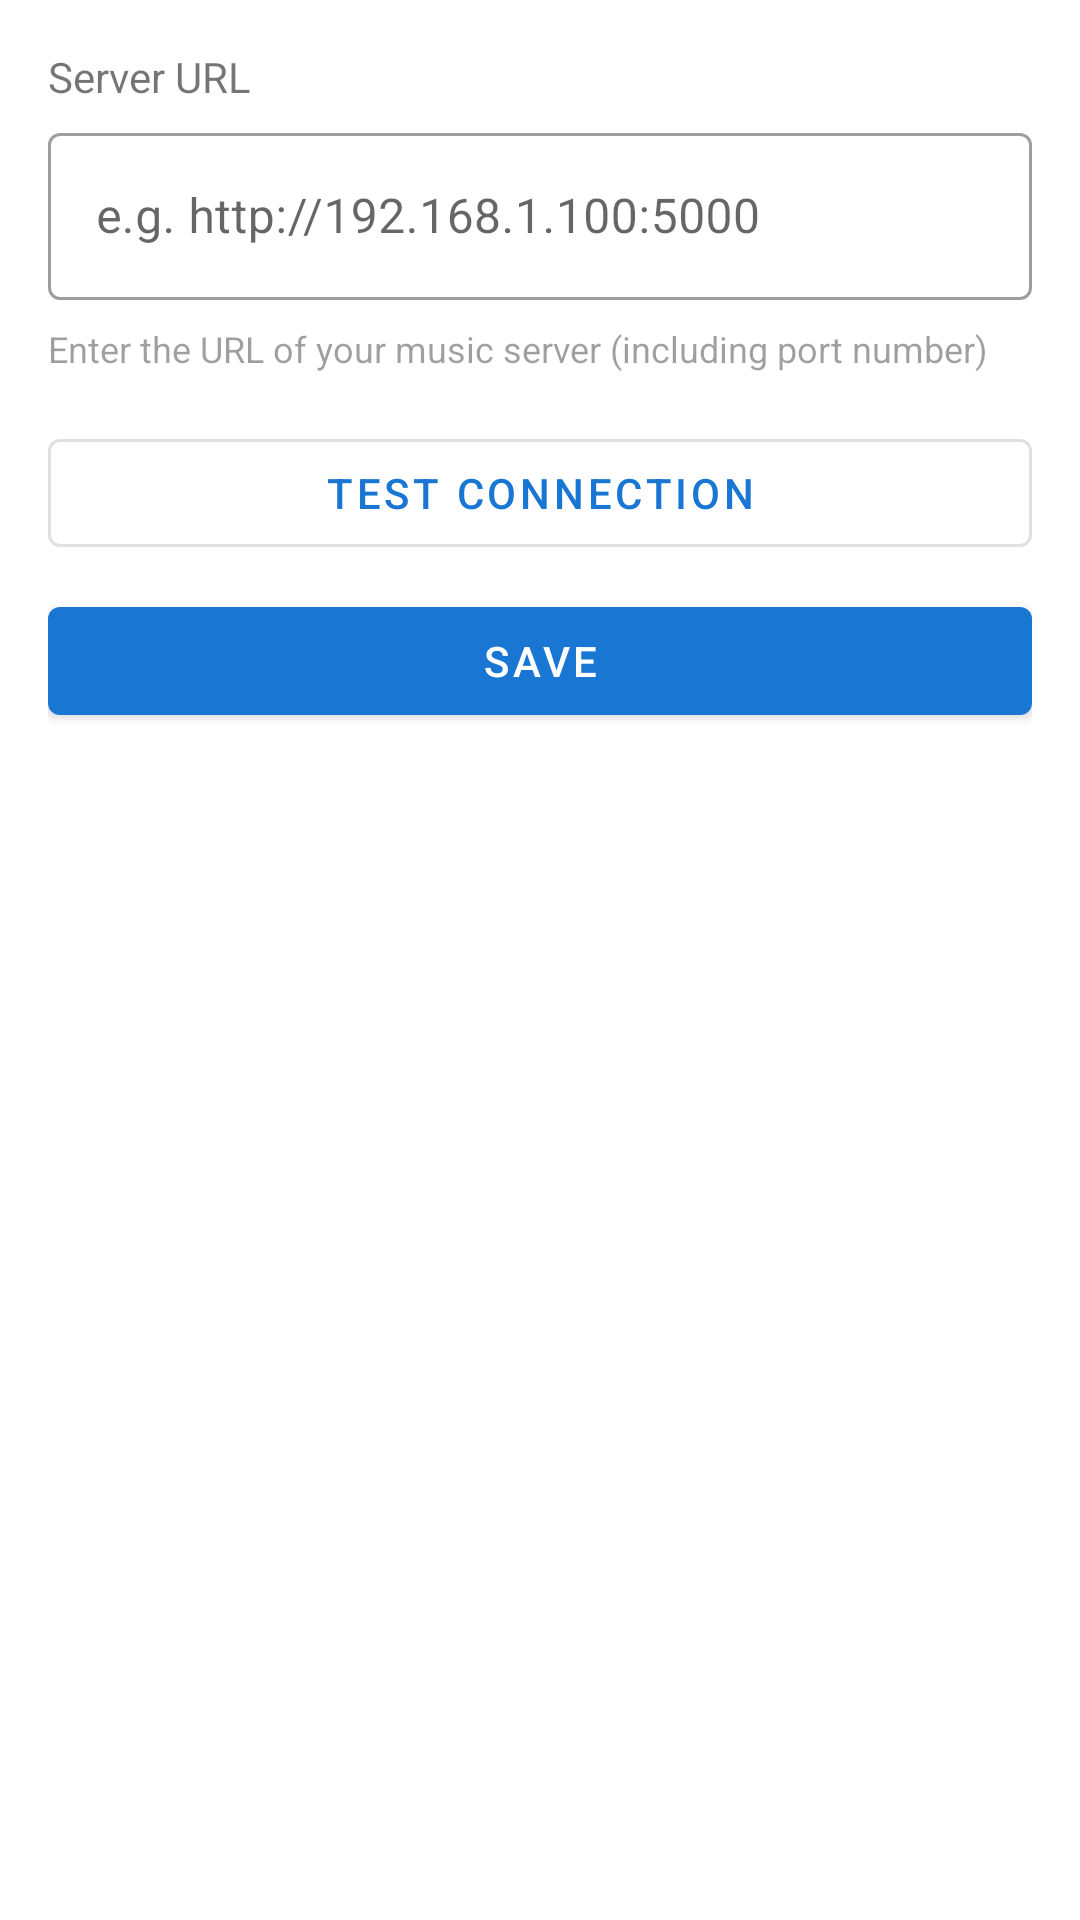

Android layout source for this screen:
<!-- AndroidManifest.xml: application theme Theme.MusicPlayerV2 -->
<!-- res/layout/fragment_settings.xml -->
<?xml version="1.0" encoding="utf-8"?>
<LinearLayout
    xmlns:android="http://schemas.android.com/apk/res/android"
    android:layout_width="match_parent"
    android:layout_height="match_parent"
    android:orientation="vertical"
    android:padding="16dp">

    <TextView
        android:layout_width="match_parent"
        android:layout_height="wrap_content"
        android:text="@string/server_url_label"
        android:textSize="14sp"
        android:layout_marginBottom="4dp" />

    <com.google.android.material.textfield.TextInputLayout
        android:layout_width="match_parent"
        android:layout_height="wrap_content"
        android:hint="@string/server_url_hint"
        style="@style/Widget.MaterialComponents.TextInputLayout.OutlinedBox">

        <com.google.android.material.textfield.TextInputEditText
            android:id="@+id/etServerUrl"
            android:layout_width="match_parent"
            android:layout_height="wrap_content"
            android:inputType="textUri"
            android:singleLine="true" />
    </com.google.android.material.textfield.TextInputLayout>

    <TextView
        android:layout_width="match_parent"
        android:layout_height="wrap_content"
        android:layout_marginTop="8dp"
        android:text="@string/server_url_description"
        android:textSize="12sp"
        android:alpha="0.7" />

    <com.google.android.material.button.MaterialButton
        android:id="@+id/btnTestConnection"
        android:layout_width="match_parent"
        android:layout_height="wrap_content"
        android:layout_marginTop="16dp"
        android:text="@string/test_connection"
        style="@style/Widget.MaterialComponents.Button.OutlinedButton" />

    <com.google.android.material.button.MaterialButton
        android:id="@+id/btnSave"
        android:layout_width="match_parent"
        android:layout_height="wrap_content"
        android:layout_marginTop="8dp"
        android:text="@string/save_settings" />

</LinearLayout>
<!-- resources referenced by this layout -->
<resources>
  <string name="save_settings">Save</string>
  <string name="server_url_description">Enter the URL of your music server (including port number)</string>
  <string name="server_url_hint">e.g. http://192.168.1.100:5000</string>
  <string name="server_url_label">Server URL</string>
  <string name="test_connection">Test Connection</string>
  <style name="Theme.MusicPlayerV2" parent="Theme.MaterialComponents.DayNight.NoActionBar">
          <item name="colorPrimary">@color/primary</item>
          <item name="colorPrimaryDark">@color/primary_dark</item>
          <item name="colorAccent">@color/accent</item>
      </style>
  <color name="primary">#FF1976D2</color>
  <color name="primary_dark">#FF0D47A1</color>
  <color name="accent">#FFFF4081</color>
</resources>
